Run: headless pygame with SDL's dummy video driver; simulated clock (each Clock.tick advances the game by its frame time, no real sleeping); random seed 0; keys injected as events and as key.get_pressed() state; mouse plan: one left click at the window centre at the start of phase 2, then a move to the lower-right quarter at the start of phase 3.
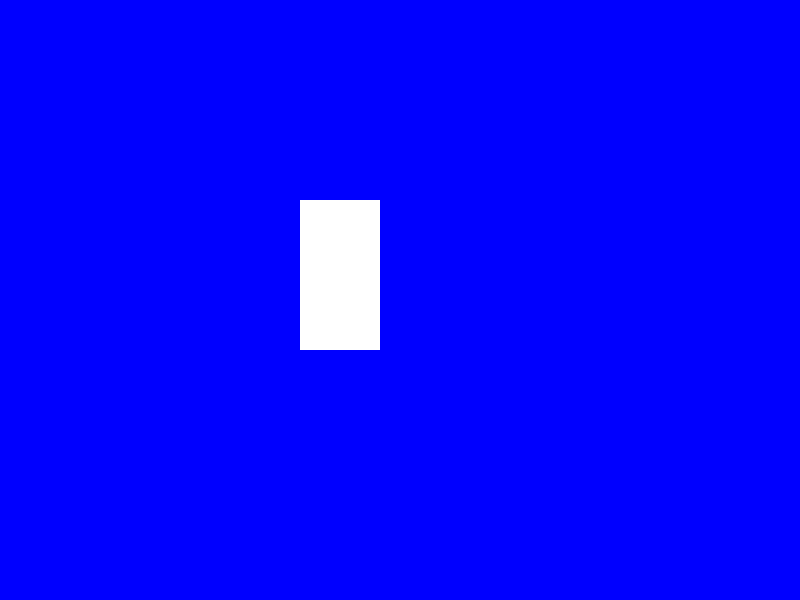
Frame 1 of 4 · flips 1–60 · no input
Frame 2 of 4 · flips 61–180 · clicked the window centre · tapped SPACE, RETURN · held RIGHT (→), D · screen unchanged from frame 1, image omitted
Frame 3 of 4 · flips 181–300 · moved the mouse to the lower-right quarter · held DOWN (↓), S · screen unchanged from frame 2, image omitted
Frame 4 of 4 · flips 301–420 · held LEFT (←), A, UP (↑), W · screen unchanged from frame 3, image omitted

The pygame program that drew these frames:

# referência:
# https://www.pygame.org/docs/ref/rect.html

import pygame

pygame.init()
window = pygame.display.set_mode((800, 600))

# define o retângulo que vai perceber a colisão
# xtop, ytop, largura, altura








rect = pygame.Rect(300, 200, 80, 150)


run = True
while run:

    # finalização do programa
    for event in pygame.event.get():
        if event.type == pygame.QUIT:
            run = False

    # captura de teclas
    pk = pygame.key.get_pressed()

    # se foi pressionada a tecla "q"
    if pk[pygame.K_q]:
        # sinaliza que o programa vai terminar
        run = False

    # obtém a posição do mouse
    point = pygame.mouse.get_pos()

    # verifica se houve colisão do mouse com o retângulo
    colidiu = rect.collidepoint(point)

    # coloca uma cor ou outra, dependendo se houve ou não colisão
    
    if colidiu:
        color = (255, 0, 0) 
    else:
        color = (255, 255, 255)

    # desenha informações na tela

    # fundo azul
    window.fill("blue")

    # retângulo
    pygame.draw.rect(window, color, rect)

    # atualiza a tela
    pygame.display.flip()

# finaliza o pygame
pygame.quit()
